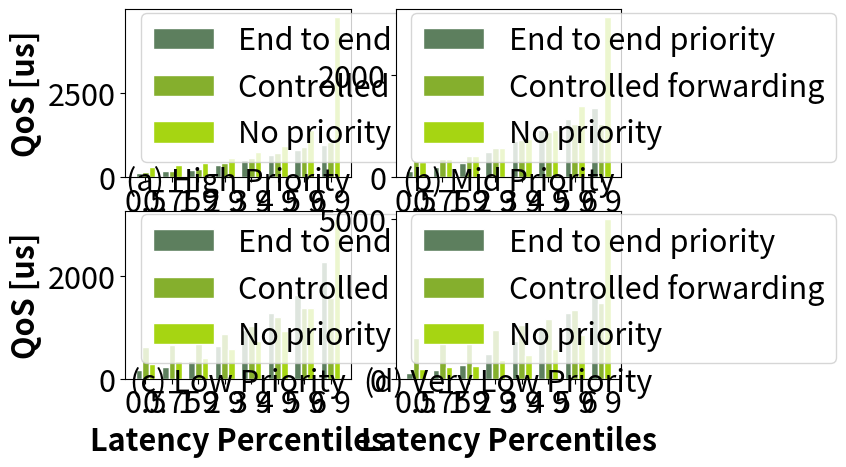

Python code for this plot:
import numpy as np
import matplotlib.pyplot as plt

barWidth = 0.25

size = 22

plt.rc('font', size=size)
plt.rc('axes', titlesize=size)
plt.rc('axes', labelsize=size)
plt.rc('xtick', labelsize=size)
plt.rc('ytick', labelsize=size)
plt.rc('legend', fontsize=size)
plt.rc('figure', titlesize=size)


domain1_qos = [[293, 355, 412, 578, 742, 922, 1385, 4752],
               [143, 194, 253, 416, 570, 725, 881, 1037],
               [113, 184, 202, 351, 502, 644, 791, 947]]

r1 = np.arange(len(domain1_qos[0]))
r2 = [x + barWidth for x in r1]
r3 = [x + barWidth for x in r2]


def plot_data(name, dqos, xlbl, ylbl):
    plt.bar(r1, dqos[2], color='#5d7f5e', width=barWidth, edgecolor='white', label='End to end priority')
    plt.bar(r2, dqos[1], color='#85af2d', width=barWidth, edgecolor='white', label='Controlled forwarding')
    plt.bar(r3, dqos[0], color='#a6d512', width=barWidth, edgecolor='white', label='No priority')

    plt.xlabel(xlbl, fontweight='bold')
    plt.ylabel(ylbl, fontweight='bold')
    plt.xticks([r + barWidth for r in range(len(dqos[0]))], ['0.5', '0.75', '1 9', '2 9', '3 9', '4 9', '5 9', '6 9'])

    plt.title(name, y=1.0, pad=-130)

    plt.legend()


fig = plt.figure()
ax = fig.add_subplot(221)

plot_data('(a) High Priority', domain1_qos, '', 'QoS [us]')


domain2_qos = [[293, 355, 412, 578, 742, 930, 1385, 3130],
               [306, 351, 408, 570, 725, 881, 1045, 1045],
               [128, 196, 273, 482, 701, 914, 1139, 1352]]

ax = fig.add_subplot(222)
plot_data('(b) Mid Priority', domain2_qos, '', '')

domain3_qos = [[293, 355, 412, 578, 742, 930, 1385, 3130],
               [627, 668, 717, 873, 1037, 1205, 1385, 1582],
               [165, 237, 347, 644, 955, 1287, 1647, 2278]]

ax = fig.add_subplot(223)
plot_data('(c) Low Priority', domain3_qos, 'Latency Percentiles', 'QoS [us]')


domain4_qos = [[293, 355, 408, 578, 742, 930, 1385, 5014],
               [1270, 1303, 1352, 1516, 1680, 1860, 2147, 2376],
               [192, 281, 416, 783, 1172, 1582, 2073, 2606]]

ax = fig.add_subplot(224)
plot_data('(d) Very Low Priority', domain4_qos, 'Latency Percentiles', '')

plt.savefig('domain2.png', bbox_inches='tight', dpi=900)
plt.show()
